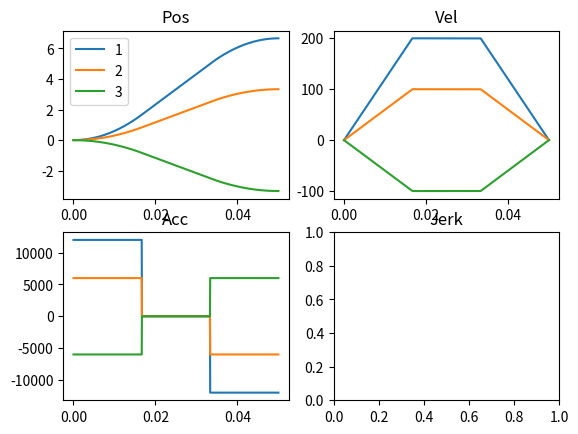

Python code for this plot:

import numpy as np
import matplotlib.pyplot as plt


class MotionProfile:
    """An abstract class, which other motion profiles should inherit and implement."""
    def __init__(self):
        self.n = None  # Number of data points
        self.dist = None  # Total distance

        self.time = None  # Time duration
        self.v_max = None  # Max velocity
        self.accel = None  # (Max) acceleration

        self.v_avg = None  # dist/time

        # Arrays
        self.t = None  # Time array of size n + 1
        self.pos = None  # Position array of size n + 1
        self.vel = None  # Velocity array of size n + 1
        self.acc = None  # Acceleration array of size n + 1
        self.jerk = None  # Jerk array of size n + 1

        self.d = {'Vmax': 0,
                  'Vavg': 0,
                  'A': 0,
                  'time': 0,
                  'dist': 0,
                  't': None,  # time array
                  'j': None,  # jerk array
                  'a': None,  # acceleration array
                  'v': None,  # velocity array
                  'p': None}  # position array

    def calc(self, n):
        """Create the t, p, v, a and j arrays with sizes n + 1."""
        return self.d


def trapezoidal(dist, time, accel, n=100):
    """Returns a trapezoidal motion profile; 2nd order polynomial

    dist -- the displacement distance (movement length)
    time -- the time duration of the displacement, cannot be zero.
    accel -- the acceleration and deceleration parts of the trapezoid
    n -- the number of ponts to return

    If the 'accel' is too small relative to 'time' and 'dist', it will
    be scaled down to form a triangular motion profile.

    The max speed of a trapezoid is always lower than on a triangular motion.
    """

    accel_triangular = dist / (time / 2)**2
    print('accel_triangular: ', str(accel_triangular))
    if accel > accel_triangular:
        # known: x, t, a
        # unknown: t_a, t_c
        # t = t_a + t_c + t_a = 2 t_a + t_c
        # t_c = t - 2 t_a
        # The distance travelled is the area under the curve:
        # x = v_max * (t_a + t_c)
        # a = v_max / t_a
        # v_max = a t_a
        # x = a t_a (t_a + (t - 2 t_a))
        # x = a t_a (t - t_a)
        # x = (a t) t_a - (a) t_a^2
        # (-a) t_a^2 + (a t) t_a - x = 0
        # (a) t_a^2 + (-a t) t_a + x = 0
        # [a x^2 + b x + c = 0 => x = (-b +/- sqrt(b^2 - 4 a c)) / 2 a]
        #
        # t_a = (a t +/- sqrt((a t)^2 - 4 a x)) / 2a
        s1 = accel * time
        s2 = 4 * accel * dist
        if s1**2 > s2:
            # The square root is not negative.
            # t_a1 = (accel * time + np.sqrt((accel * time)**2 - 4 * accel * dist)) / (2 * accel)
            # t_a2 = (accel * time - np.sqrt((accel * time)**2 - 4 * accel * dist)) / (2 * accel)
            # print(time, dist, accel, t_a1, t_a2)

            t_a = (s1 - np.sqrt(s1**2 - s2)) / (2 * accel)
            t_c = time - 2 * t_a
            # print('time: ', time, ', t_a: ', t_a, ', t_c: ', t_c)

            d = {'Vmax': accel * t_a,
                 'Vavg': dist / time,
                 'A': accel,
                 'time': time,
                 'dist': dist,
                 't': np.arange(n + 1) * time / n,
                 'jerk': np.zeros(n + 1),
                 'acc': np.zeros(n + 1),
                 'vel': np.zeros(n + 1),
                 'pos': np.zeros(n + 1)}

            for i, t in zip(range(n + 1), d['t']):
                if 0 <= t < t_a:
                    d['pos'][i] = 1 / 2 * d['A'] * t ** 2
                    d['vel'][i] = d['A'] * t
                    d['acc'][i] = d['A']

                elif t_a <= t < t_a + t_c:
                    d['pos'][i] = d['Vmax'] * t - (1 / 2 * d['A'] * t_a ** 2)
                    d['vel'][i] = d['Vmax']
                    d['acc'][i] = 0

                elif t_a + t_c <= t <= time:
                    d['pos'][i] = d['Vmax'] * t - (1 / 2 * d['A'] * t_a ** 2)\
                                  - 1 / 2 * d['A'] * (t - (t_a + t_c)) ** 2
                    d['vel'][i] = d['Vmax'] - (t - (t_a + t_c)) * d['A']
                    d['acc'][i] = -d['A']

        else:
            d = triangular(dist, time, n)
            print('(a t)^2 - 4 a x = ', str(s1**2), ' - ', str(s2))
            print('distance, time, acceleration combination is not possible')

    else:
        d = triangular(dist, time, n)
        print('The acceleration is to small: triangular accel = ', str(d['A']), ', accel = ', str(accel))
        print('returning a triangular motion profile with the specified distance and time.')

    return d


def triangular(dist, time=None, vel=None, accel=None, n=100):
    """Returns a triangular motion profile, 2nd order polynomial

    dist -- the displacement distance (movement length)
    time -- the time duration of the displacement, cannot be zero.
    n -- the number of ponts to return

    one of three: time, vel or accel must be non-None and
    two of three must be None.
    """

    if not time:
        if vel and not accel:
            time = 2 * dist / vel
        elif accel and not vel:
            time = 2 * np.sqrt(dist / accel)
        else:
            return None

    d = {'Vmax': dist / (time / 2),
         'Vavg': dist / time,
         'A': 0,
         'time': time,
         'dist': dist,
         't': np.arange(n+1) * time / n,
         'jerk': np.zeros(n+1),
         'acc': np.zeros(n+1),
         'vel': np.zeros(n+1),
         'pos': np.zeros(n+1)}
    d['A'] = d['Vmax'] / (time / 2)

    for i, t in zip(range(n+1), d['t']):
        if 0 <= t < time / 2:
            d['pos'][i] = 1 / 2 * d['A'] * t ** 2
            d['vel'][i] = d['A'] * t
            d['acc'][i] = d['A']

        elif time / 2 <= t <= time:
            d['pos'][i] = -dist / 2 + d['Vmax'] * t - 1 / 2 * d['A'] * (t - time / 2) ** 2
            d['vel'][i] = d['Vmax'] - (t - time / 2) * d['A']
            d['acc'][i] = -d['A']

    return d


class Trapezoidal(MotionProfile):
    def __init__(self, dist, time=None, v_max=None, accel=None, n=None):
        """Two of time, v_max or accel must be given.

        Necessary argument combinations:
            accel, time
            accel, v_max
            time, v_max -> will allways be a triangular profile

        a_max is the maximum allowable acceleration.
        """
        MotionProfile.__init__(self)
        self.dist = dist
        self.n = n
        self.is_triangular = False
        self.is_trapezoidal = False
        self.t_a = None  # The acceleration and deceleration time.
        # self.tc = None  # The time at constant speed.
        self.tri = None

        if accel:
            if time and not v_max:
                self.time = time
                self.accel = accel
                s1 = accel * time
                s2 = 4 * accel * dist
                accel_triangular = dist / (time / 2) ** 2
                if (s1**2 < s2) or (accel < accel_triangular):
                    self.t_c = 0
                    self.tri = Triangular(dist, time, accel, n)
                    if n:
                        self.d = self.tri.calc(n)
                else:
                    self.is_trapezoidal = True
                    self.t_a = s1 - np.sqrt(s1**2 - s2)
                    self.t_c = self.time - 2 * self.t_a
                    self.v_max = accel * self.t_a

            elif v_max and not time:
                self.v_max = v_max
                self.accel = accel
                self.t_a = v_max / accel
                self.t_c = dist / v_max - v_max / accel

                if self.t_c <= 0:
                    self.time = 2 * self.t_a
                    self.t_c = 0
                    self.tri = Triangular(dist, self.time, accel, n)
                    if n:
                        self.d = self.tri.calc(n)
                else:
                    self.time = 2 * self.t_a + self.t_c
                    self.is_trapezoidal = True

        elif time and v_max:
            self.time = time
            self.v_max = v_max
            self.t_a = time / 3
            self.t_c = time / 3
            self.accel = v_max / self.t_a
            self.is_trapezoidal = True

        if self.is_triangular:
            self.t_c = 0
            self.tri = Triangular(dist, time, v_max, accel, n)
            if n:
                self.d = self.tri.calc(n)

        elif self.is_trapezoidal:
            self.v_avg = self.dist / self.time
            self.d['Vmax'] = self.v_max
            self.d['Vavg'] = self.v_avg
            self.d['A'] = self.accel
            self.d['time'] = self.time
            self.d['dist'] = self.dist
            if n:
                # Calculate if the number of points n, are specified.
                self.d = self.calc(self.n)

    def calc(self, n):
        self.n = n
        # print(self.time)
        if self.tri:
            return self.tri.calc(n)

        else:
            self.d['t'] = np.arange(n + 1) * self.time / n
            self.d['j'] = np.zeros(n + 1)
            self.d['a'] = np.zeros(n + 1)
            self.d['v'] = np.zeros(n + 1)
            self.d['p'] = np.zeros(n + 1)

            for i, t in zip(range(n + 1), self.d['t']):
                if 0 <= t < self.t_a:
                    self.d['p'][i] = 1 / 2 * self.d['A'] * t ** 2
                    self.d['v'][i] = self.d['A'] * t
                    self.d['a'][i] = self.d['A']

                elif self.t_a <= t < self.t_a + self.t_c:
                    self.d['p'][i] = self.d['Vmax'] * t - (1 / 2 * self.d['A'] * self.t_a ** 2)
                    self.d['v'][i] = self.d['Vmax']
                    self.d['a'][i] = 0

                elif self.t_a + self.t_c <= t <= self.time:
                    self.d['p'][i] = self.d['Vmax'] * t - (1 / 2 * self.d['A'] * self.t_a ** 2) \
                                  - 1 / 2 * self.d['A'] * (t - (self.t_a + self.t_c)) ** 2
                    self.d['v'][i] = self.d['Vmax'] - (t - (self.t_a + self.t_c)) * self.d['A']
                    self.d['a'][i] = -self.d['A']

            return self.d


class Triangular(MotionProfile):
    def __init__(self, dist, time=None, v_max=None, accel=None, n=None):
        """One of time, v_max or accel must be given."""
        MotionProfile.__init__(self)
        self.dist = dist
        self.n = n

        if not time:
            if v_max and not accel:
                self.time = 2 * dist / v_max
                self.v_max = v_max
                self.accel = self.v_max / (self.time / 2)
                self.v_avg = self.dist / self.time

            elif accel and not v_max:
                self.time = 2 * np.sqrt(dist / accel)
                self.v_max = self.dist / (self.time / 2)
                self.accel = accel
                self.v_avg = self.dist / self.time
        else:
            self.time = time
            self.v_max = self.dist / (self.time / 2)
            self.accel = self.v_max / (self.time / 2)
            self.v_avg = self.dist / self.time

        self.d['Vmax'] = self.v_max
        self.d['Vavg'] = self.v_avg
        self.d['A'] = self.accel
        self.d['time'] = self.time
        self.d['dist'] = self.dist

        # Calculate if the number of points n, are specified
        if n:
            self.d = self.calc(self.n)

    def calc(self, n):
        self.n = n
        self.d['t'] = np.arange(n + 1) * self.time / n
        self.d['j'] = np.zeros(n + 1)
        self.d['a'] = np.zeros(n + 1)
        self.d['v'] = np.zeros(n + 1)
        self.d['p'] = np.zeros(n + 1)

        for i, t in zip(range(n + 1), self.d['t']):
            if 0 <= t < self.time / 2:
                self.d['p'][i] = 1 / 2 * self.d['A'] * t ** 2
                self.d['v'][i] = self.d['A'] * t
                self.d['a'][i] = self.d['A']

            elif self.time / 2 <= t <= self.time:
                self.d['p'][i] = -self.dist / 2 + self.d['Vmax'] * t - 1 / 2 * self.d['A'] * (t - self.time / 2) ** 2
                self.d['v'][i] = self.d['Vmax'] - (t - self.time / 2) * self.d['A']
                self.d['a'][i] = -self.d['A']

        self.t = self.d['t']
        self.pos = self.d['p']
        self.vel = self.d['v']
        self.accel = self.d['a']
        self.jerk = self.d['j']

        return self.d


def scurve(dist, time, n=100):
    """Returns S-curve motion profile, 3rd order polynomial.

    dist -- the displacement distance (movement length)
    time -- the time duration of the displacement, cannot be zero.
    n -- the number of ponts to return
    """

    d = {
        'Vs': dist / (time / 2),
        'A': 0,
        'As': 0,
        'J': 0,
        't': np.arange(n+1) * time / n,
        'jerk': np.zeros(n+1),
        'acc': np.zeros(n+1),
        'vel': np.zeros(n+1),
        'pos': np.zeros(n+1),
        'trivel': np.zeros(n+1)
    }

    d['A'] = d['Vs'] / (time / 2)
    d['As'] = 2 * d['A']
    d['J'] = d['Vs'] / (time / 4) ** 2

    j = d['J']
    v = d['Vs']
    s = d['As']
    a = d['A']

    for i, t in zip(range(n+1), d['t']):
        if 0 <= t < time / 4:
            d['jerk'][i] = j
            d['acc'][i] = j * t
            d['vel'][i] = 1 / 2 * j * t ** 2
            d['pos'][i] = 1 / 6 * j * t ** 3
            d['trivel'][i] = a * t

        elif time / 4 <= t < time / 2:
            d['jerk'][i] = -j
            d['acc'][i] = s - j * (t - time / 4)
            d['vel'][i] = v / 2 + s * (t - time / 4) - 1 / 2 * j * (t - time / 4) ** 2
            d['pos'][i] = 1 / 6 * j * (time / 4) ** 3 + v / 2 * (t - time / 4) + 1 / 2 * s * (
                    t - time / 4) ** 2 - 1 / 6 * j * (t - time / 4) ** 3
            d['trivel'][i] = a * t

        elif time / 2 <= t < 3 / 4 * time:
            d['jerk'][i] = -j
            d['acc'][i] = -j * (t - time / 2)
            d['vel'][i] = v - 1 / 2 * j * (t - time / 2) ** 2
            d['pos'][i] = v / 2 * time / 4 + s / 2 * (time / 4) ** 2 + v * (
                    t - time / 2) - 1 / 6 * j * (t - time / 2) ** 3
            d['trivel'][i] = v - (t - time / 2) * a

        elif 3 / 4 * time <= t <= time:
            d['jerk'][i] = j
            d['acc'][i] = -s + j * (t - 3 / 4 * time)
            d['vel'][i] = v / 2 - s * (t - 3 / 4 * time) + 1 / 2 * j * (t - 3 / 4 * time) ** 2
            d['pos'][i] = 3 / 2 * v * time / 4 + s / 2 * (time / 4) ** 2 - j / 6 * (
                    time / 4) ** 3 + v / 2 * (t - 3 / 4 * time) - 1 / 2 * s * (
                                  t - 3 / 4 * time) ** 2 + 1 / 6 * j * (t - 3 / 4 * time) ** 3
            d['trivel'][i] = v - (t - time / 2) * a

    return d


def const_speed_profile(time, numpoints, speed, filename='constspeed'):
    # time = 0.250 # s
    # numpoints = 2500
    # speed = 250 # mm/s
    t = np.arange(numpoints) * time / numpoints
    pos = speed * t
    save_datapoints(t, pos, filename + '.txt')


def const_move(velocity, time, n=100):
    """returns positon vs time"""
    d = {}
    d['t'] = np.arange(n) * time / n
    d['p'] = velocity * d['t']
    return d


def replace_range(x, y, i0):
    """ Replace part of x with y, beginning at position i0.

    x -- array
    y -- array
    i0 -- initial value

    The values in x at position i0 and above, up to the length of y,
    will get the values of y. The values in x at position i0+len(y),
    will all get the value of y[-1].

    Example:
        x = [1 2 3 4 5 6 7 8 9]
        y = [a b c]
        i0 = 3
        Returns: x = [1 2 3 a b c c c c]
    """

    # For loop example:
    #     x = [1 2 3 4 5 6 7 8 9]
    #     y = [a b c]
    #     i0 = 3
    # Results in: x = [1 2 3 a b c 7 8 9]
    for i, j in zip(range(i0, i0 + len(y)), range(len(y))):
        x[i] = y[j]

    # The iterator i, has reached the last position of the replaced values.
    # The upper part of x, above the replaced values from y, is replaced with
    # the last value of y. Example:
    # Returned result: x = [1 2 3 a b c c c c].
    return np.concatenate((x[0:i], y[-1] * np.ones(len(x) - i)))


def add_scurve_segment(p, t0, time, displace, t, neg=False):
    """ Returns a position array p, with an added S-curve array.

    p -- Position array
    t0 -- The moment in time to start adding the S-curve to p.
    time -- The time it takes to displace.
    displace -- A value giving the displacement range
    t -- Time array
    neg -- Bool, Return a negative S-curve or not.

    The arrays, p and t have the same length.
    The positon values in p take place at time values in t,
    at index i in t and p.
    """
    # The number of points, the S-curve should return
    n = int(time * len(p) / (np.max(t) + t[1]))

    d = scurve(displace, time, n)
    if neg:
        d['p'] = displace - d['p']

    # The index of the start time in the t time array.
    i0 = np.where(t >= t0)[0][0]
    return replace_range(p, d['p'], i0)


def ind(expr):
    """Returns the first index in an array, where  the expression is true"""
    return np.where(expr)[0][0]


def save_datapoints(time, pos, filename):
    """Creates a file containing two columns; time and position"""
    with open(filename, 'w') as f:
        for t, p in zip(time, pos):
            f.write(str(t) + ',' + str(p) + '\n')


def plot_motion_profile(d):
    """Plots pos, vel, acc and jerk.

    The argument is a tuple of dictionaries.
    """
    f, ax = plt.subplots(2, 2)

    # print(d)

    ax[0, 0].set_title('Pos')
    ax[0, 1].set_title('Vel')
    ax[1, 0].set_title('Acc')
    ax[1, 1].set_title('Jerk')

    if isinstance(d, tuple):
        j = 1
        for i in d:
            if i is not None:
                ax[0, 0].plot(i['t'], i['p'], label=str(j))
                ax[0, 1].plot(i['t'], i['v'])
                ax[1, 0].plot(i['t'], i['a'])
                if 'jerk' in i:
                    ax[1, 1].plot(i['t'], i['j'])

                j += 1
                ax[0, 0].legend()
    else:
        if d is not None:
            ax[0, 0].plot(d['t'], d['p'])
            ax[0, 1].plot(d['t'], d['v'])
            ax[1, 0].plot(d['t'], d['a'])
            if 'j' in d:
                ax[1, 1].plot(d['t'], d['j'])

    plt.show()


def shift(x, x0, s=0):
    """Shift the first elements in the array x, to position x0, x0 <= len(x).

    Example:
        x0 = 4
        x = a b c d e f g h i j
            0 1 2 3 4 5 6 7 8 9

        y = s s s s a b c d e f
    """
    # y = s * np.ones(len(x))
    #
    # i = x0
    # j = 0
    # while i < len(x):
    #     y[i] = x[j]
    #     i += 1
    #     j += 1
    #
    # return y
    return np.concatenate((s * np.ones(x0), x[:len(x) - x0]))


if __name__ == '__main__':
    # s = scurve(0.090, 0.1)
    # print('scurve accel:', d['acc'].max())

    # plt.plot(d['t'], d['jerk'])
    # plt.plot(d['t'], d['acc'])
    # plt.plot(d['t'], d['vel'])
    # plt.plot(d['t'], d['pos'])
    # plt.plot(d['t'], d['trivel'])

    # d = const_move(0, 0.1)
    # plt.plot(d['t'], d['p'])

    # z = trapezoidal(0.090, 0.1, 40)
    # plot_motion_profile((z,))

    # d = triangular(0.090, 0.1)
    # print('triangular accel:', d['acc'].max())
    # plot_motion_profile((d,))

    # plot_motion_profile((s, z, d))

    # const_speed_profiles(time=0.250, numpoints=2500, speed=400,
    #         filename='constspeed400')

    # plt.show()  # print(data)

    shift([1, 2, 3, 4, 5, 6, 7, 8, 9], 4)

    # d1 = triangular(10, 2*0.0155+0.0528, n=1000)
    # d2 = trapezoidal(10, 2*0.0155+0.0528, 10000, n=1000)
    # # Distance and acceleretaion are known: x, a. Time is unknown: t
    # # x = v (t/2), a = v / (t/2) => x = a (t/2) (t/2)
    # # => t = 2 sqrt(x/a)
    # d3 = triangular(10, 2 * np.sqrt(10 / 10000), n=1000)
    # # Distance and velocity is known: x, v. Time is unknown: t
    # # v = x / t => t = x / v
    # d4 = triangular(10, 2 * 10 / 148, n=1000)
    # tri5 = Triangular(10, v_max=148)
    # d5 = tri5.calc(1000)
    #
    # print('d1 vavg', d1['Vavg'])
    # print('d2 vavg', d2['Vavg'])
    # print('d3 vavg', d3['Vavg'])
    # print('d4 vavg', d4['Vavg'])
    # print('d5 vavg', d5['Vavg'])
    #
    # plot_motion_profile((d1, d2, d3, d4, d5))

    # Trapezoidal 1: accel and time
    # d = []
    # for i in range(1000, 16000, 2000):
    #     tra = Trapezoidal(10, accel=i, v_max=200, n=1000)
    #     d.append(tra.d)
    # plot_motion_profile(tuple(d))

    # Trapezoidal 2: accel and v_max
    # d = []
    # for i in range(1000, 50000, 1000):
    #     tra = Trapezoidal(10, accel=i, v_max=200, n=1000)
    #     d.append(tra.d)
    # plot_motion_profile(tuple(d))

    # Trapezoidal 3: time and v_max
    d = []
    tra = Trapezoidal(10, time=0.05, v_max=200, n=1000)
    d.append(tra.d)
    tra = Trapezoidal(10, time=0.05, v_max=100, n=1000)
    d.append(tra.d)
    tra = Trapezoidal(10, time=0.05, v_max=100, n=1000)
    tra.d['p'] = -tra.d['p']
    tra.d['v'] = -tra.d['v']
    tra.d['a'] = -tra.d['a']
    d.append(tra.d)
    plot_motion_profile(tuple(d))
